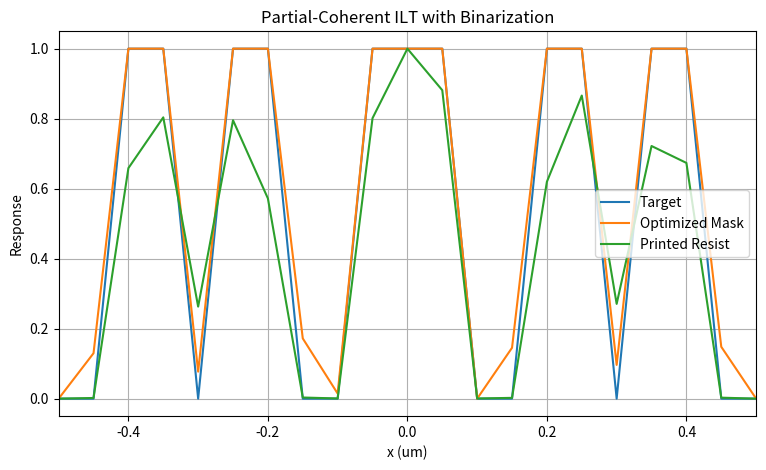

Python code for this plot:
import numpy as np
import matplotlib.pyplot as plt


# =========================================================
# 1. Basic parameters
# =========================================================

N = 128
L = 6.4
dx = L / N

x = np.arange(N) * dx - L / 2
x_fft = np.arange(N) * dx

period = 0.20
line_width = 0.10

wavelength = 0.193
NA = 0.85

cutoff = NA / wavelength


# =========================================================
# 2. Target / initial mask
# =========================================================

position_in_period = (
    np.mod(
        x + period / 2,
        period
    )
    -
    period / 2
)

mask = (
    np.abs(position_in_period)
    <= line_width / 2
).astype(float)

target = mask.copy()


# =========================================================
# 3. Fourier frequency grid
# =========================================================

freq = np.fft.fftfreq(
    N,
    d=dx
)


# =========================================================
# 4. Multi-point illumination source
# =========================================================

source_positions = np.array([
    -2.0,
    -1.5,
    -1.0,
    -0.5,
     0.5,
     1.0,
     1.5,
     2.0
])

source_weights = np.ones(
    len(source_positions)
)

source_weights = (
    source_weights
    /
    np.sum(source_weights)
)


# =========================================================
# 5. Shifted pupil
# =========================================================

def make_shifted_pupil(
    freq,
    cutoff,
    source_position
):

    pupil = (
        np.abs(
            freq - source_position
        )
        <= cutoff
    ).astype(float)

    return pupil


# =========================================================
# 6. Build TCC
# =========================================================

TCC = np.zeros(
    (N, N),
    dtype=complex
)

for source_position, weight in zip(
    source_positions,
    source_weights
):

    pupil = make_shifted_pupil(
        freq,
        cutoff,
        source_position
    )

    TCC += (
        weight
        *
        np.outer(
            pupil,
            np.conj(pupil)
        )
    )


# =========================================================
# 7. TCC eigendecomposition
# =========================================================

eigenvalues, eigenvectors = np.linalg.eigh(
    TCC
)

sort_index = np.argsort(
    eigenvalues
)[::-1]

eigenvalues = eigenvalues[
    sort_index
]

eigenvectors = eigenvectors[
    :,
    sort_index
]


# Small negative values may appear because of numerical error
eigenvalues = np.clip(
    eigenvalues,
    0,
    None
)


# =========================================================
# 8. Full TCC image
#    Used as reference normalization
# =========================================================

def full_tcc_image(
    mask_input
):

    spectrum_input = np.fft.fft(
        mask_input
    )

    intensity = np.zeros(N)

    for ix, x_value in enumerate(
        x_fft
    ):

        q = (
            spectrum_input
            *
            np.exp(
                1j
                *
                2
                *
                np.pi
                *
                freq
                *
                x_value
            )
        )

        intensity[ix] = (
            np.real(
                q
                @
                TCC
                @
                np.conj(q)
            )
            /
            (N ** 2)
        )

    return intensity


# =========================================================
# 9. Truncated coherent-mode imaging
# =========================================================

def partial_coherent_image(
    mask_input,
    num_modes
):

    spectrum_input = np.fft.fft(
        mask_input
    )

    intensity = np.zeros(N)

    for ix, x_value in enumerate(
        x_fft
    ):

        q = (
            spectrum_input
            *
            np.exp(
                1j
                *
                2
                *
                np.pi
                *
                freq
                *
                x_value
            )
        )

        intensity_value = 0.0

        for k in range(
            num_modes
        ):

            mode_k = eigenvectors[
                :,
                k
            ]

            lambda_k = eigenvalues[
                k
            ]

            E_k = (
                q
                @
                mode_k
            )

            intensity_value += (
                lambda_k
                *
                np.abs(E_k) ** 2
            )

        intensity[ix] = (
            intensity_value
            /
            (N ** 2)
        )

    return intensity


# =========================================================
# 10. Soft resist model
# =========================================================

def soft_resist(
    intensity,
    threshold=0.5,
    beta=20.0
):

    resist = (
        1.0
        /
        (
            1.0
            +
            np.exp(
                -beta
                *
                (
                    intensity
                    -
                    threshold
                )
            )
        )
    )

    return resist


# =========================================================
# 11. ILT loss
# =========================================================

def compute_loss(
    resist,
    target
):

    loss = np.mean(
        (
            resist
            -
            target
        ) ** 2
    )

    return loss


# =========================================================
# 12. Full TCC reference
# =========================================================

intensity_full = full_tcc_image(
    mask
)

reference_peak = np.max(
    intensity_full
)

full_image_norm = (
    intensity_full
    /
    reference_peak
)


# =========================================================
# 13. Partial-coherent forward model
# =========================================================

num_modes = 8

intensity_modes = partial_coherent_image(
    mask,
    num_modes
)

intensity_modes_norm = (
    intensity_modes
    /
    reference_peak
)


# =========================================================
# 14. Resist response
# =========================================================

threshold = 0.5
beta = 20.0

resist = soft_resist(
    intensity_modes_norm,
    threshold,
    beta
)

def forward_modes(
    mask_input,
    num_modes
):

    spectrum = np.fft.fft(
        mask_input
    )

    intensity = np.zeros(N)

    fields = []

    for k in range(num_modes):

        mode_k = eigenvectors[:, k]
        lambda_k = eigenvalues[k]

        field_k = np.fft.ifft(
            spectrum * mode_k
        )

        intensity += (
            lambda_k
            *
            np.abs(field_k) ** 2
        )

        fields.append(field_k)

    return intensity, fields
def backward_modes(
    fields,
    resist,
    target,
    num_modes,
    reference_peak,
    beta
):

    # -----------------------------------------
    # Loss -> Resist
    # -----------------------------------------

    dL_dR = (
        2
        *
        (resist - target)
        /
        N
    )


    # -----------------------------------------
    # Resist -> normalized intensity
    # -----------------------------------------

    dL_dInorm = (
        dL_dR
        *
        beta
        *
        resist
        *
        (1 - resist)
    )


    # -----------------------------------------
    # normalized intensity -> raw intensity
    # -----------------------------------------

    dL_dI = (
        dL_dInorm
        /
        reference_peak
    )


    # -----------------------------------------
    # Intensity -> Mask
    # -----------------------------------------

    dL_dM = np.zeros(
        N
    )


    for k in range(num_modes):

        mode_k = eigenvectors[:, k]
        lambda_k = eigenvalues[k]

        field_k = fields[k]


        # dL / dE_k
        dL_dE = (
            2
            *
            lambda_k
            *
            dL_dI
            *
            field_k
        )


        # Optical adjoint
        gradient_k = np.fft.ifft(
            np.fft.fft(dL_dE)
            *
            np.conj(mode_k)
        )


        dL_dM += np.real(
            gradient_k
        )


    return dL_dM
num_modes = 20

mask_current = mask.copy()


# Forward
intensity, fields = forward_modes(
    mask_current,
    num_modes
)

intensity_norm = (
    intensity
    /
    reference_peak
)

resist = soft_resist(
    intensity_norm,
    threshold,
    beta
)

loss_before = compute_loss(
    resist,
    target
)


# Backward
gradient = backward_modes(
    fields,
    resist,
    target,
    num_modes,
    reference_peak,
    beta
)


# One gradient-descent step
learning_rate = 0.1

mask_new = (
    mask_current
    -
    learning_rate
    *
    gradient
)

mask_new = np.clip(
    mask_new,
    0.0,
    1.0
)


# Forward again
intensity_new, _ = forward_modes(
    mask_new,
    num_modes
)

resist_new = soft_resist(
    intensity_new / reference_peak,
    threshold,
    beta
)

loss_after = compute_loss(
    resist_new,
    target
)


print()
print("=" * 50)
print("One ILT Gradient Step")
print("=" * 50)

print(
    "Loss before =",
    loss_before
)

print(
    "Loss after  =",
    loss_after
)

print(
    "Gradient max =",
    np.max(np.abs(gradient))
)
# =========================================================
# Partial-Coherent ILT + Binarization Penalty
# =========================================================
lambda_bin = 0.02
num_modes = 20

num_iterations = 100
learning_rate = 0.1

lambda_bin = 0.02

mask_current = mask.copy()

total_loss_history = []
print_loss_history = []
bin_loss_history = []


for iteration in range(num_iterations):

    # -----------------------------------------
    # Forward
    # -----------------------------------------

    intensity, fields = forward_modes(
        mask_current,
        num_modes
    )

    intensity_norm = (
        intensity
        /
        reference_peak
    )

    resist = soft_resist(
        intensity_norm,
        threshold,
        beta
    )


    # -----------------------------------------
    # Printing loss
    # -----------------------------------------

    print_loss = compute_loss(
        resist,
        target
    )


    # -----------------------------------------
    # Binarization loss
    # -----------------------------------------

    bin_loss = np.mean(
        mask_current
        *
        (1 - mask_current)
    )


    # -----------------------------------------
    # Total loss
    # -----------------------------------------

    total_loss = (
        print_loss
        +
        lambda_bin
        *
        bin_loss
    )


    print_loss_history.append(
        print_loss
    )

    bin_loss_history.append(
        bin_loss
    )

    total_loss_history.append(
        total_loss
    )


    # -----------------------------------------
    # Optical gradient
    # -----------------------------------------

    gradient_print = backward_modes(
        fields,
        resist,
        target,
        num_modes,
        reference_peak,
        beta
    )


    # -----------------------------------------
    # Binarization gradient
    # -----------------------------------------

    gradient_bin = (
        1
        -
        2 * mask_current
    ) / N


    # -----------------------------------------
    # Total gradient
    # -----------------------------------------

    gradient_total = (
        gradient_print
        +
        lambda_bin
        *
        gradient_bin
    )


    # -----------------------------------------
    # Gradient descent
    # -----------------------------------------

    mask_current = (
        mask_current
        -
        learning_rate
        *
        gradient_total
    )

    mask_current = np.clip(
        mask_current,
        0.0,
        1.0
    )


    if (
        iteration % 10 == 0
        or
        iteration == num_iterations - 1
    ):

        print(
            f"Iteration {iteration:3d}: "
            f"Print = {print_loss:.6f}, "
            f"Bin = {bin_loss:.6f}, "
            f"Total = {total_loss:.6f}"
        )
intensity_final, _ = forward_modes(
    mask_current,
    num_modes
)

resist_final = soft_resist(
    intensity_final / reference_peak,
    threshold,
    beta
)

final_print_loss = compute_loss(
    resist_final,
    target
)

final_bin_loss = np.mean(
    mask_current
    *
    (1 - mask_current)
)


print()
print("=" * 50)
print("ILT with Binarization")
print("=" * 50)

print(
    "Final printing loss =",
    final_print_loss
)

print(
    "Final binarization loss =",
    final_bin_loss
)

print(
    "Mask minimum =",
    np.min(mask_current)
)

print(
    "Mask maximum =",
    np.max(mask_current)
)
plt.figure(figsize=(9, 5))

plt.plot(
    x,
    target,
    label="Target"
)

plt.plot(
    x,
    mask_current,
    label="Optimized Mask"
)

plt.plot(
    x,
    resist_final,
    label="Printed Resist"
)

plt.xlim(-0.5, 0.5)

plt.xlabel("x (um)")
plt.ylabel("Response")

plt.title(
    "Partial-Coherent ILT with Binarization"
)

plt.grid()
plt.legend()

plt.show()
